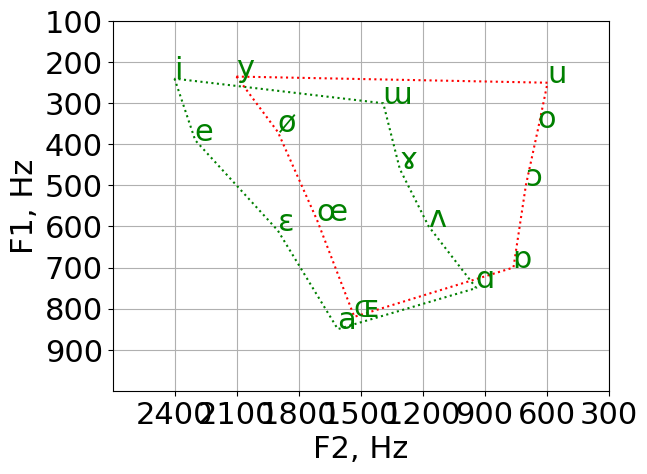

The matplotlib source for this figure:
#!/usr/bin/python3

# Copyright (C) 2021 Antipode Polyglot
#
# This program is free software: you can redistribute it and/or modify
# it under the terms of the GNU General Public License as published by
# the Free Software Foundation, either version 3 of the License, or
# (at your option) any later version.
#
# This program is distributed in the hope that it will be useful,
# but WITHOUT ANY WARRANTY; without even the implied warranty of
# MERCHANTABILITY or FITNESS FOR A PARTICULAR PURPOSE.  See the
# GNU General Public License for more details.
#
# You should have received a copy of the GNU General Public License
# along with this program.  If not, see <https://www.gnu.org/licenses/>.

import csv
import sys
import os
import argparse
import statistics
import matplotlib
import matplotlib.pyplot as plt
import numpy as np

# https://en.wikipedia.org/wiki/Formant
# Catford, J.C. (1988) A Practical Introduction to Phonetics, Oxford University Press, p. 161.
std_vowels = {
    'i': (240, 2400), 
    'y': (235, 2100), 
    'e': (390, 2300), 
    'ø': (370, 1900), 
    'ɛ': (610, 1900), 
    'œ': (585, 1710), 
    'a': (850, 1610), 
    'ɶ': (820, 1530), 
    'ɑ': (750, 940), 
    'ɒ': (700, 760), 
    'ʌ': (600, 1170), 
    'ɔ': (500, 700), 
    'ɤ': (460, 1310), 
    'o': (360, 640), 
    'ɯ': (300, 1390), 
    'u': (250, 595), 
}
    


def connect_letters(letters, *args, **kwargs):
    f1 = []
    f2 = []
    for l in letters:
        f1.append(std_vowels[l][0])
        f2.append(std_vowels[l][1])
    plt.plot(f2, f1, *args, **kwargs)


def main():
    font = {'family' : 'normal',
            'size'   : 22}

    matplotlib.rc('font', **font)
    
    gca = plt.gca()
    gca.set_xticks(np.arange(300, 2700, 300))
    gca.set_yticks(np.arange(100, 1000, 100))
    plt.axis([2700, 300, 1000, 100])
    plt.xlabel('F2, Hz')
    plt.ylabel('F1, Hz')
    plt.grid(True)
    connect_letters(('i', 'e', 'ɛ', 'a', 'ɑ', 'ʌ',  'ɤ', 'ɯ', 'i'), color='green', linestyle=':')
    connect_letters(('y', 'ø', 'œ', 'ɶ', 'ɒ', 'ɔ',  'o', 'u', 'y'), color='red', linestyle=':')

    for v, (f1, f2) in std_vowels.items():
        plt.text(f2, f1, '%s ' % v, color='green')

    
    plt.show()

    

    
if __name__ == '__main__':
    main()
